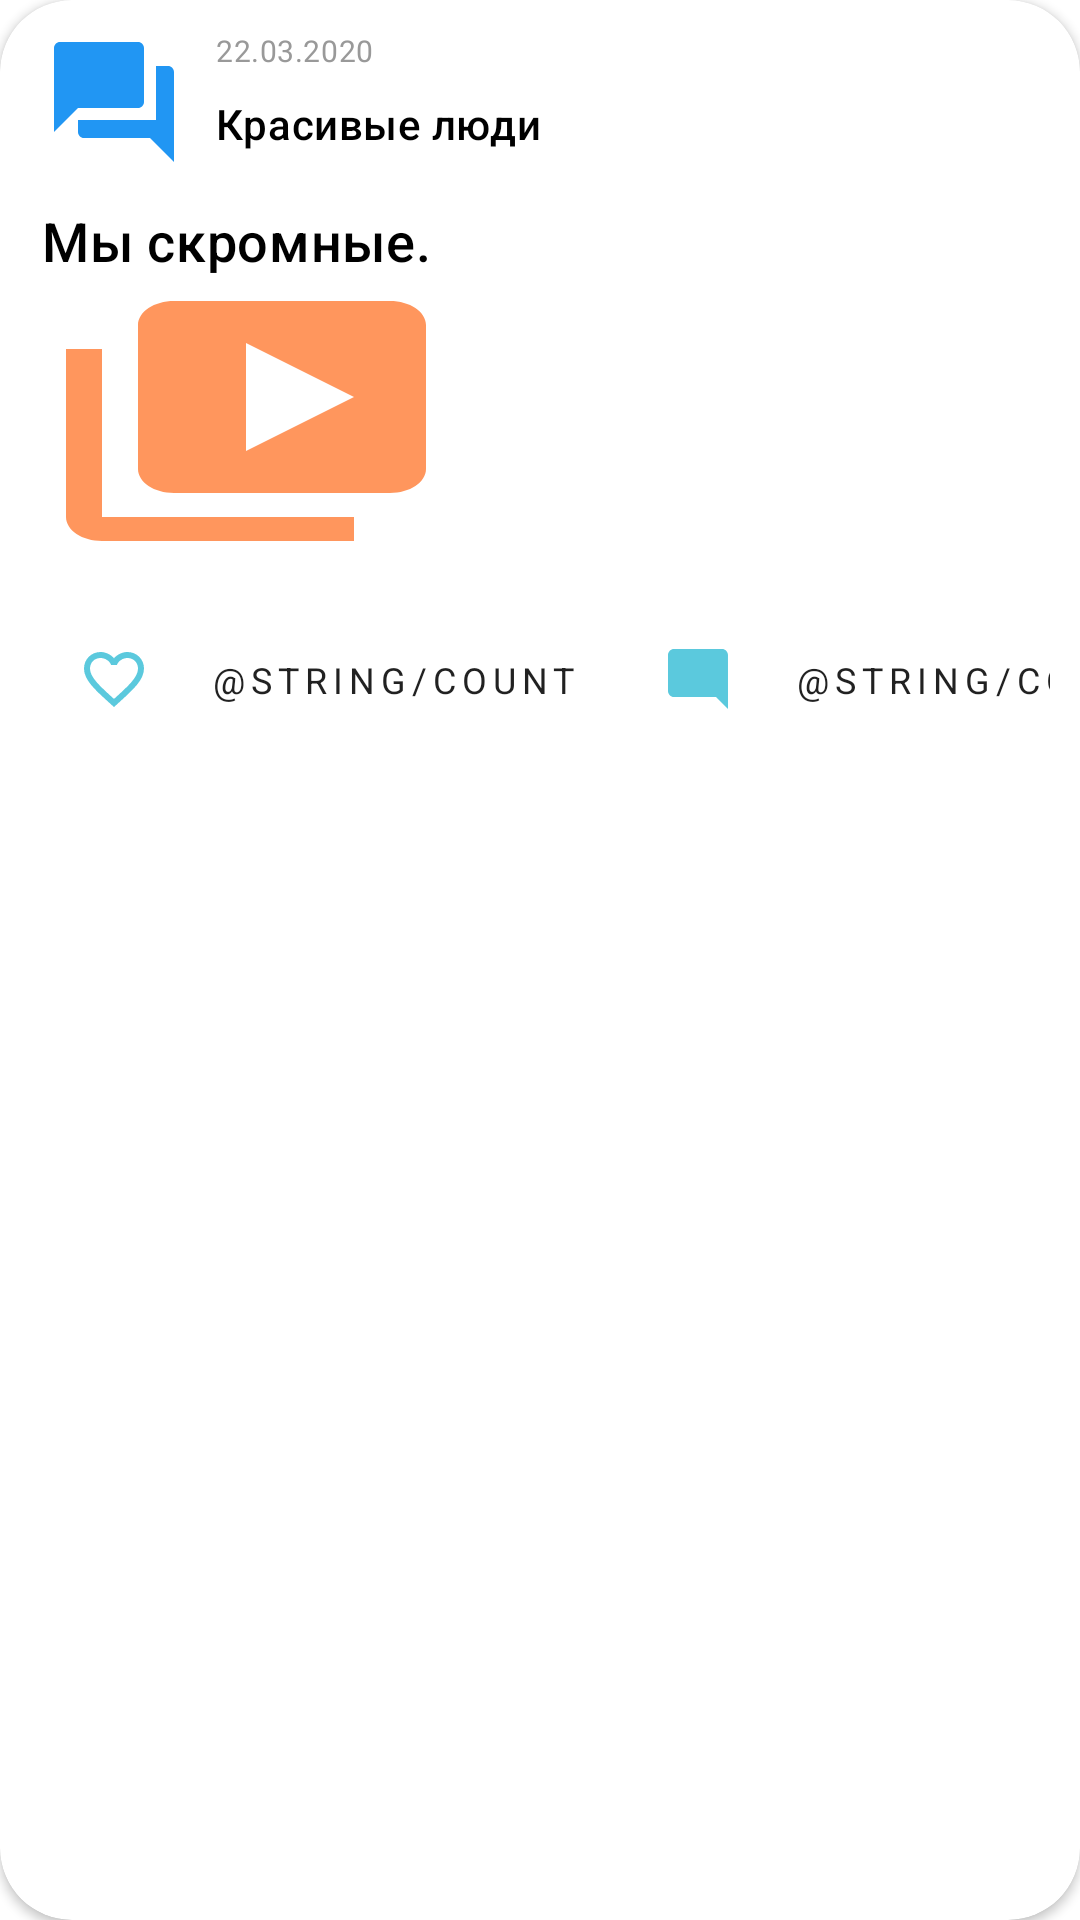

Reconstruct the res/layout file that produces this screen, plus the resources it refers to.
<!-- AndroidManifest.xml: application theme AppTheme -->
<!-- res/layout/list_video_item.xml -->
<?xml version="1.0" encoding="utf-8"?>
<androidx.cardview.widget.CardView xmlns:android="http://schemas.android.com/apk/res/android"
    xmlns:app="http://schemas.android.com/apk/res-auto"
    xmlns:card_view="http://schemas.android.com/apk/res-auto"
    xmlns:tools="http://schemas.android.com/tools"
    android:layout_width="match_parent"
    android:layout_height="wrap_content"
    android:layout_marginTop="@dimen/list_item_padding"
    android:layout_marginBottom="@dimen/list_item_padding"
    app:layout_constraintStart_toStartOf="parent"
    app:layout_constraintTop_toTopOf="parent"
    card_view:cardCornerRadius="24dp">

    <androidx.constraintlayout.widget.ConstraintLayout
        android:id="@+id/linerCard"
        android:layout_width="match_parent"
        android:layout_height="wrap_content"
        android:padding="@dimen/list_item_padding">

        <androidx.appcompat.widget.AppCompatImageView
            android:id="@+id/appCompatImageView"
            android:layout_width="wrap_content"
            android:layout_height="wrap_content"
            android:layout_marginStart="4dp"
            app:layout_constraintStart_toStartOf="parent"
            app:layout_constraintTop_toTopOf="parent"
            app:srcCompat="@drawable/ic_question_answer_blue_48dp" />


        <androidx.appcompat.widget.AppCompatTextView
            android:id="@+id/dateItem"
            style="@style/TextAppearance.MaterialComponents.Body2"
            android:layout_width="wrap_content"
            android:layout_height="wrap_content"
            android:layout_gravity="end"
            android:layout_marginStart="10dp"
            android:maxEms="10"
            android:text="22.03.2020"
            android:textColor="#999999"
            android:textSize="10sp"
            android:visibility="visible"
            app:layout_constraintEnd_toEndOf="parent"
            app:layout_constraintHorizontal_bias="0.0"
            app:layout_constraintStart_toEndOf="@+id/appCompatImageView"
            app:layout_constraintTop_toTopOf="parent" />

        <androidx.appcompat.widget.AppCompatTextView
            android:id="@+id/titleItem"
            style="@style/TextAppearance.MaterialComponents.Headline6"
            android:layout_width="@dimen/title_card"
            android:layout_height="wrap_content"
            android:layout_gravity="start"
            android:layout_marginStart="10dp"
            android:layout_marginTop="8dp"
            android:ellipsize="end"
            android:maxLines="1"
            android:text="Красивые люди"
            android:textColor="@color/colorBlack"
            android:textSize="14sp"
            android:visibility="visible"
            app:layout_constraintStart_toEndOf="@+id/appCompatImageView"
            app:layout_constraintTop_toBottomOf="@+id/dateItem" />

        <androidx.appcompat.widget.AppCompatTextView
            android:id="@+id/textItem"
            style="@style/TextAppearance.MaterialComponents.Headline6"
            android:layout_width="wrap_content"
            android:layout_height="wrap_content"
            android:layout_gravity="start"
            android:layout_marginStart="4dp"
            android:layout_marginTop="10dp"
            android:ellipsize="end"
            android:maxLines="9"
            android:text="Мы скромные."
            android:textColor="@color/colorBlack"
            android:textSize="18sp"
            android:visibility="visible"
            app:layout_constraintStart_toStartOf="parent"
            app:layout_constraintTop_toBottomOf="@+id/appCompatImageView" />

        <ImageButton

            android:id="@+id/videoImageButton"
            android:layout_width="wrap_content"
            android:layout_height="wrap_content"
            android:background="@color/colorNull"
            android:src="@drawable/ic_video_library_orange_24dp"
            android:visibility="visible"
            app:layout_constraintStart_toStartOf="parent"
            app:layout_constraintTop_toBottomOf="@+id/textItem" />

        <androidx.appcompat.widget.AppCompatImageButton
            android:id="@+id/imageButtonLike"
            android:layout_width="wrap_content"
            android:layout_height="wrap_content"
            android:layout_marginStart="4dp"
            android:layout_marginTop="16dp"
            android:backgroundTint="@color/colorNull"
            android:src="@drawable/ic_favorite_border_24dp"
            app:layout_constraintBottom_toBottomOf="parent"
            app:layout_constraintEnd_toStartOf="@+id/countLikes"
            app:layout_constraintHorizontal_bias="0.0"
            app:layout_constraintHorizontal_chainStyle="packed"
            app:layout_constraintStart_toStartOf="parent"
            app:layout_constraintTop_toBottomOf="@+id/videoImageButton" />

        <androidx.appcompat.widget.AppCompatTextView
            android:id="@+id/countLikes"
            style="@style/TextAppearance.MaterialComponents.Overline"
            android:layout_width="wrap_content"
            android:layout_height="wrap_content"
            android:layout_marginTop="16dp"
            android:layout_marginEnd="8dp"
            android:padding="8dp"
            android:text="@string/count"
            android:textSize="12sp"
            app:layout_constraintBottom_toBottomOf="parent"
            app:layout_constraintEnd_toStartOf="@+id/imageButtonComment"
            app:layout_constraintHorizontal_bias="0.0"
            app:layout_constraintStart_toEndOf="@+id/imageButtonLike"
            app:layout_constraintTop_toBottomOf="@+id/videoImageButton" />


        <androidx.appcompat.widget.AppCompatImageButton
            android:id="@+id/imageButtonComment"
            android:layout_width="wrap_content"
            android:layout_height="wrap_content"
            android:layout_marginTop="16dp"
            android:backgroundTint="@color/colorNull"
            android:src="@drawable/ic_comment_24dp"
            app:layout_constraintBottom_toBottomOf="parent"
            app:layout_constraintEnd_toStartOf="@+id/countComments"
            app:layout_constraintHorizontal_bias="0.5"
            app:layout_constraintStart_toEndOf="@+id/countLikes"
            app:layout_constraintTop_toBottomOf="@+id/videoImageButton" />

        <androidx.appcompat.widget.AppCompatTextView
            android:id="@+id/countComments"
            style="@style/TextAppearance.MaterialComponents.Overline"
            android:layout_width="wrap_content"
            android:layout_height="wrap_content"
            android:layout_marginTop="16dp"
            android:layout_marginEnd="8dp"
            android:padding="8dp"
            android:text="@string/countComment"
            android:textSize="12sp"
            app:layout_constraintBottom_toBottomOf="parent"
            app:layout_constraintEnd_toStartOf="@+id/imageButtonRepost"
            app:layout_constraintHorizontal_bias="0.0"
            app:layout_constraintStart_toEndOf="@+id/imageButtonComment"
            app:layout_constraintTop_toBottomOf="@+id/videoImageButton" />

        <androidx.appcompat.widget.AppCompatImageButton
            android:id="@+id/imageButtonRepost"
            android:layout_width="wrap_content"
            android:layout_height="wrap_content"
            android:layout_marginTop="16dp"
            android:backgroundTint="@color/colorNull"
            android:src="@drawable/ic_reply_24dp"
            app:layout_constraintBottom_toBottomOf="parent"
            app:layout_constraintEnd_toStartOf="@id/countReply"
            app:layout_constraintHorizontal_bias="0.5"
            app:layout_constraintStart_toEndOf="@+id/countComments"
            app:layout_constraintTop_toBottomOf="@+id/videoImageButton" />

        <androidx.appcompat.widget.AppCompatTextView
            android:id="@+id/countReply"
            style="@style/TextAppearance.MaterialComponents.Overline"
            android:layout_width="wrap_content"
            android:layout_height="wrap_content"
            android:layout_marginTop="16dp"
            android:layout_marginEnd="8dp"
            android:padding="8dp"
            android:text="@string/countReply"
            android:textSize="12sp"
            app:layout_constraintBottom_toBottomOf="parent"
            app:layout_constraintEnd_toStartOf="@id/imageButtonLocation"
            app:layout_constraintHorizontal_bias="0.0"
            app:layout_constraintStart_toEndOf="@+id/imageButtonRepost"
            app:layout_constraintTop_toBottomOf="@id/videoImageButton" />

        <androidx.appcompat.widget.AppCompatImageButton
            android:id="@+id/imageButtonLocation"
            android:layout_width="wrap_content"
            android:layout_height="wrap_content"
            android:layout_marginTop="16dp"
            android:layout_marginEnd="4dp"
            android:backgroundTint="@color/colorNull"
            android:src="@drawable/ic_location_on_blue_24dp"
            app:layout_constraintBottom_toBottomOf="parent"
            app:layout_constraintEnd_toEndOf="parent"
            app:layout_constraintHorizontal_bias="0.5"
            app:layout_constraintStart_toEndOf="@id/countReply"
            app:layout_constraintTop_toBottomOf="@id/videoImageButton" />

    </androidx.constraintlayout.widget.ConstraintLayout>

</androidx.cardview.widget.CardView>
<!-- resources referenced by this layout -->
<resources>
  <color name="colorBlack">#000000</color>
  <color name="colorNull">#00000000</color>
  <dimen name="list_item_padding">10dp</dimen>
  <dimen name="title_card">280dp</dimen>
  <!-- drawable ic_comment_24dp (drawable) -->
  <vector android:height="24dp" android:tint="#5BC9DD"
      android:viewportHeight="24.0" android:viewportWidth="24.0"
      android:width="24dp" xmlns:android="http://schemas.android.com/apk/res/android">
      <path android:fillColor="#FF000000" android:pathData="M21.99,4c0,-1.1 -0.89,-2 -1.99,-2H4c-1.1,0 -2,0.9 -2,2v12c0,1.1 0.9,2 2,2h14l4,4 -0.01,-18z"/>
  </vector>
  <!-- drawable ic_favorite_border_24dp (drawable) -->
  <vector android:height="24dp" android:tint="#5BC9DD"
      android:viewportHeight="24.0" android:viewportWidth="24.0"
      android:width="24dp" xmlns:android="http://schemas.android.com/apk/res/android">
      <path android:fillColor="#FF000000" android:pathData="M16.5,3c-1.74,0 -3.41,0.81 -4.5,2.09C10.91,3.81 9.24,3 7.5,3 4.42,3 2,5.42 2,8.5c0,3.78 3.4,6.86 8.55,11.54L12,21.35l1.45,-1.32C18.6,15.36 22,12.28 22,8.5 22,5.42 19.58,3 16.5,3zM12.1,18.55l-0.1,0.1 -0.1,-0.1C7.14,14.24 4,11.39 4,8.5 4,6.5 5.5,5 7.5,5c1.54,0 3.04,0.99 3.57,2.36h1.87C13.46,5.99 14.96,5 16.5,5c2,0 3.5,1.5 3.5,3.5 0,2.89 -3.14,5.74 -7.9,10.05z"/>
  </vector>
  <!-- drawable ic_location_on_blue_24dp (drawable) -->
  <vector xmlns:android="http://schemas.android.com/apk/res/android"
          android:width="24dp"
          android:height="24dp"
          android:viewportWidth="24.0"
          android:viewportHeight="24.0">
      <path
          android:fillColor="#DD6B6F"
          android:pathData="M12,2C8.13,2 5,5.13 5,9c0,5.25 7,13 7,13s7,-7.75 7,-13c0,-3.87 -3.13,-7 -7,-7zM12,11.5c-1.38,0 -2.5,-1.12 -2.5,-2.5s1.12,-2.5 2.5,-2.5 2.5,1.12 2.5,2.5 -1.12,2.5 -2.5,2.5z"/>
  </vector>
  <!-- drawable ic_question_answer_blue_48dp (drawable) -->
  <vector android:height="48dp" android:tint="#2196F3"
      android:viewportHeight="24.0" android:viewportWidth="24.0"
      android:width="48dp" xmlns:android="http://schemas.android.com/apk/res/android">
      <path android:fillColor="#FF000000" android:pathData="M21,6h-2v9L6,15v2c0,0.55 0.45,1 1,1h11l4,4L22,7c0,-0.55 -0.45,-1 -1,-1zM17,12L17,3c0,-0.55 -0.45,-1 -1,-1L3,2c-0.55,0 -1,0.45 -1,1v14l4,-4h10c0.55,0 1,-0.45 1,-1z"/>
  </vector>
  <!-- drawable ic_reply_24dp (drawable) -->
  <vector android:height="24dp" android:tint="#5BC9DD"
      android:viewportHeight="24.0" android:viewportWidth="24.0"
      android:width="24dp" xmlns:android="http://schemas.android.com/apk/res/android">
      <path android:fillColor="#FF000000" android:pathData="M2.01,21L23,12 2.01,3 2,10l15,2 -15,2z"/>
  </vector>
  <!-- drawable ic_video_library_orange_24dp (drawable) -->
  <vector android:height="96dp" android:tint="#FF965D"
      android:viewportHeight="24.0" android:viewportWidth="24.0"
      android:width="144dp" xmlns:android="http://schemas.android.com/apk/res/android">
      <path android:fillColor="#FF000000" android:pathData="M4,6L2,6v14c0,1.1 0.9,2 2,2h14v-2L4,20L4,6zM20,2L8,2c-1.1,0 -2,0.9 -2,2v12c0,1.1 0.9,2 2,2h12c1.1,0 2,-0.9 2,-2L22,4c0,-1.1 -0.9,-2 -2,-2zM12,14.5v-9l6,4.5 -6,4.5z"/>
  </vector>
  <string name="countReply">100</string>
  <style name="AppTheme" parent="Theme.MaterialComponents.Light.NoActionBar">
  
          <item name="colorPrimary">@color/colorPrimary</item>
          <item name="colorPrimaryDark">@color/colorPrimaryDark</item>
          <item name="colorAccent">@color/colorAccent</item>
      </style>
  <color name="colorPrimary">#6200EE</color>
  <color name="colorPrimaryDark">#3700B3</color>
  <color name="colorAccent">#03DAC5</color>
</resources>
